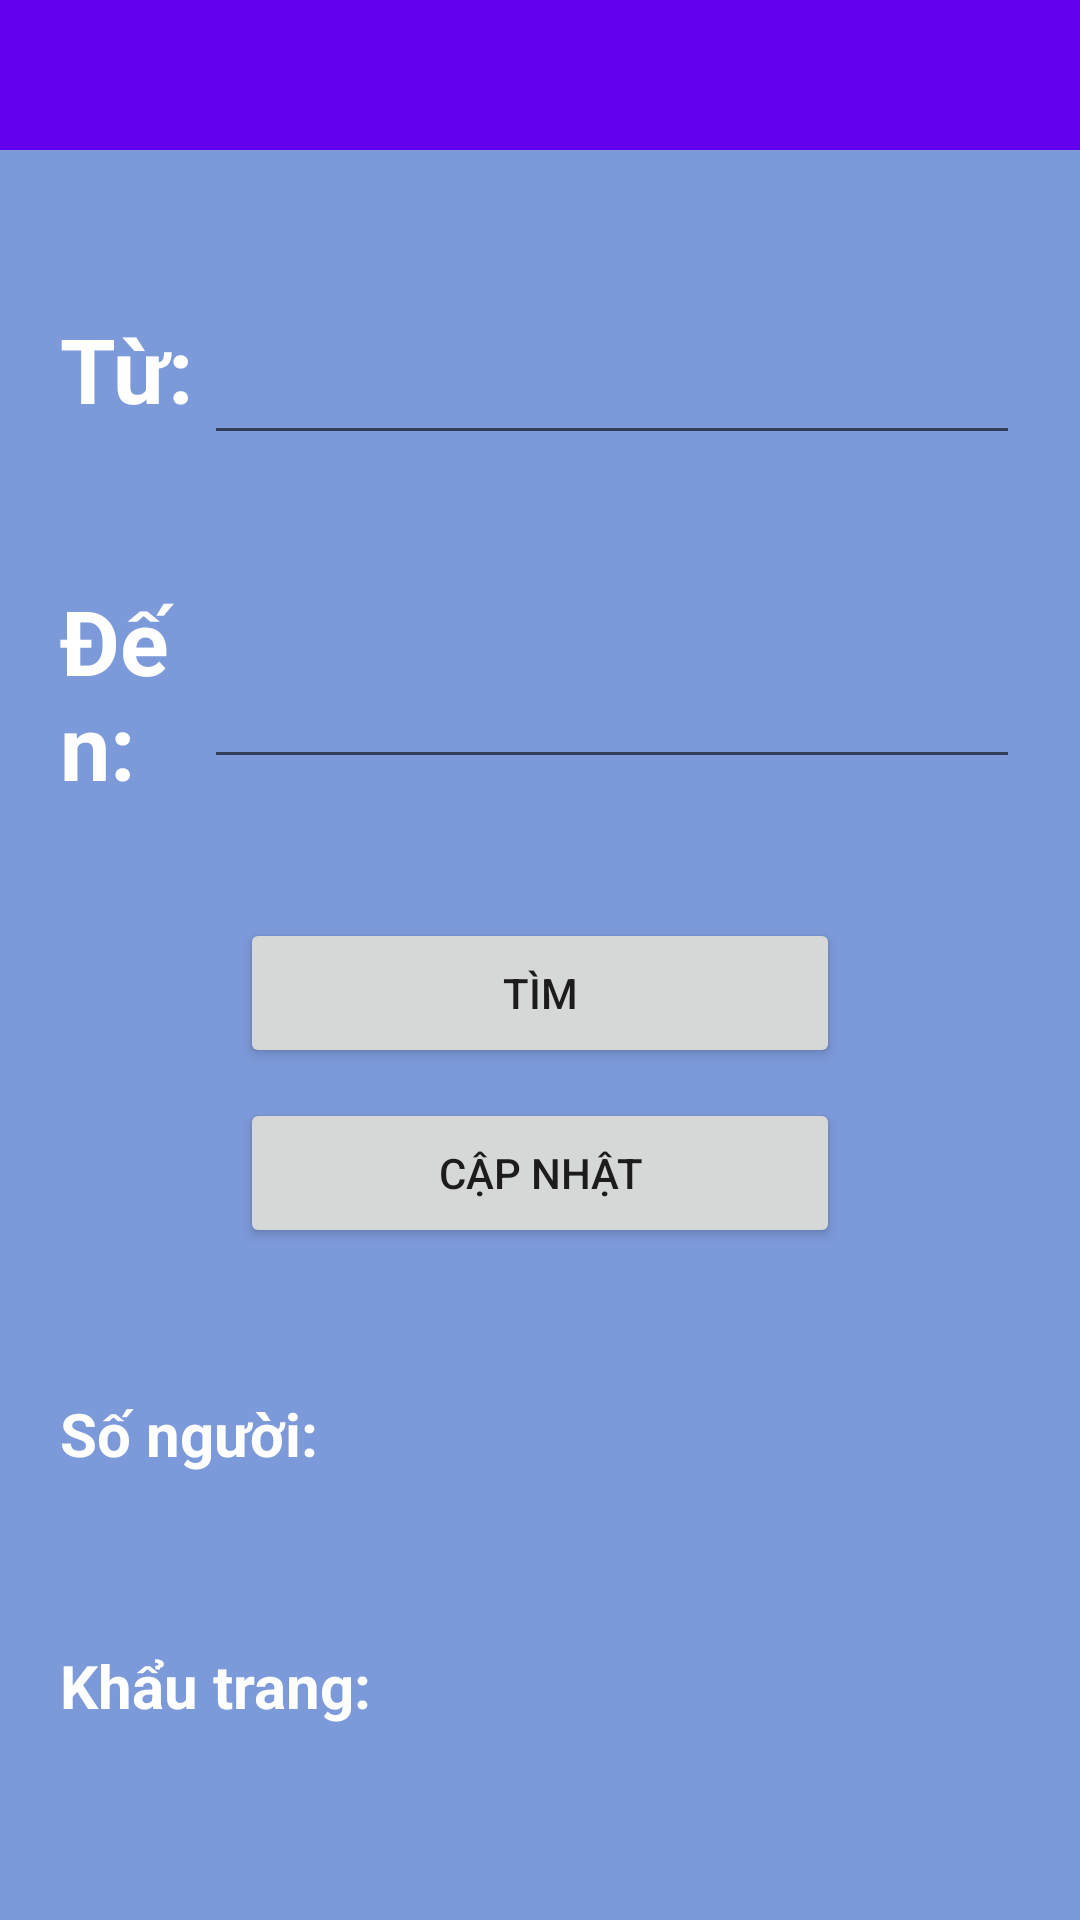

Here is an Android app screen rendered from its layout file. Give the layout XML and the strings, colors and styles it references.
<!-- AndroidManifest.xml: application theme Theme.PBL4 -->
<!-- res/layout/fragment_statistical.xml -->
<?xml version="1.0" encoding="utf-8"?>
<androidx.constraintlayout.widget.ConstraintLayout xmlns:android="http://schemas.android.com/apk/res/android"
    xmlns:tools="http://schemas.android.com/tools"
    android:layout_width="match_parent"
    android:layout_height="match_parent"
    android:background="@color/blue"
    xmlns:app="http://schemas.android.com/apk/res-auto"
    tools:context=".view.StatisticalFragment">

    <LinearLayout
        android:layout_width="match_parent"
        android:layout_height="match_parent"
        android:orientation="vertical">

        <androidx.appcompat.widget.Toolbar
            android:id="@+id/stasToolbar"
            android:layout_width="match_parent"
            android:layout_height="50dp"
            android:background="@color/purple_500"
            app:theme="@style/ThemeOverlay.AppCompat.Dark.ActionBar"/>
    <LinearLayout
        android:layout_width="match_parent"
        android:layout_height="match_parent"
        android:orientation="vertical"

        android:layout_margin="20dp">

        <LinearLayout
            android:layout_width="match_parent"
            android:layout_height="106dp"
            android:gravity="center"
            android:orientation="horizontal">

            <TextView
                android:id="@+id/textView1"
                android:layout_width="96dp"
                android:layout_height="wrap_content"
                android:layout_weight="1"
                android:text="Từ:"
                android:textSize="30dp"
                android:textStyle="bold"
                android:textColor="@color/white"/>

            <EditText
                android:id="@+id/txtFromStas"
                android:layout_width="wrap_content"
                android:layout_height="wrap_content"
                android:layout_weight="1"
                android:ems="10"
                android:gravity="center"
                android:inputType="date"
                android:textSize="30dp"
                android:textColor="@color/white"/>
        </LinearLayout>

        <LinearLayout
            android:layout_width="match_parent"
            android:layout_height="110dp"
            android:gravity="center"
            android:orientation="horizontal">

            <TextView
                android:id="@+id/textView2"
                android:layout_width="96dp"
                android:layout_height="wrap_content"
                android:layout_weight="1"
                android:text="Đến:"
                android:textSize="30dp"
                android:textStyle="bold"
                android:textColor="@color/white"/>

            <EditText
                android:id="@+id/txtToStas"
                android:layout_width="wrap_content"
                android:layout_height="wrap_content"
                android:layout_weight="1"
                android:ems="10"
                android:gravity="center"
                android:inputType="date"
                android:textSize="30dp"
                android:textColor="@color/white"/>
        </LinearLayout>
        <LinearLayout
            android:layout_width="match_parent"
            android:layout_height="150dp"
            android:orientation="vertical"
            android:gravity="center">
            <Button
                android:id="@+id/btnFindStas"
                android:layout_width="200dp"
                android:layout_height="50dp"
                android:layout_margin="5dp"
                android:text="Tìm"/>
            <Button
                android:id="@+id/btnReloadStas"
                android:layout_width="200dp"
                android:layout_height="50dp"
                android:layout_margin="5dp"
                android:text="Cập nhật"/>
        </LinearLayout>
        <LinearLayout
            android:layout_width="match_parent"
            android:layout_height="84dp"
            android:gravity="center"
            android:orientation="horizontal">

            <TextView
                android:id="@+id/textView6"
                android:layout_width="292dp"
                android:layout_height="wrap_content"
                android:layout_weight="1"
                android:textStyle="bold"
                android:text="Số người:"
                android:textSize="20dp"
                android:textColor="@color/white"/>

            <TextView
                android:id="@+id/txtCntNum"
                android:layout_width="245dp"
                android:layout_height="wrap_content"
                android:layout_weight="1"
                android:ems="10"
                android:gravity="center"
                android:textSize="20dp"
                android:textAlignment="center"
                android:textColor="@color/white"/>

            <TextView
                android:id="@+id/txtPerNum"
                android:layout_width="wrap_content"
                android:layout_height="wrap_content"
                android:layout_weight="1"
                android:ems="10"
                android:gravity="center"
                android:textSize="20dp"
                android:textAlignment="center"
                android:textColor="@color/white"/>
        </LinearLayout>
        <LinearLayout
            android:layout_width="match_parent"
            android:layout_height="84dp"
            android:gravity="center"
            android:orientation="horizontal">

            <TextView
                android:id="@+id/textView7"
                android:layout_width="292dp"
                android:layout_height="wrap_content"
                android:layout_weight="1"
                android:textStyle="bold"
                android:text="Khẩu trang:"
                android:textSize="20dp"
                android:textColor="@color/white"/>

            <TextView
                android:id="@+id/txtCntMask"
                android:layout_width="245dp"
                android:layout_height="wrap_content"
                android:layout_weight="1"
                android:ems="10"
                android:gravity="center"
                android:textSize="20dp"
                android:textAlignment="center"
                android:textColor="@color/white"/>

            <TextView
                android:id="@+id/txtPerMask"
                android:layout_width="wrap_content"
                android:layout_height="wrap_content"
                android:layout_weight="1"
                android:ems="10"
                android:gravity="center"
                android:textSize="20dp"
                android:textAlignment="center"
                android:textColor="@color/white"/>

        </LinearLayout>
        <LinearLayout
            android:layout_width="match_parent"
            android:layout_height="84dp"
            android:gravity="center"
            android:orientation="horizontal">

            <TextView
                android:id="@+id/textView8"
                android:layout_width="292dp"
                android:layout_height="wrap_content"
                android:layout_weight="1"
                android:textStyle="bold"
                android:text="Nhiệt độ trung bình:"
                android:textSize="20dp"
                android:textColor="@color/white"/>

            <TextView
                android:id="@+id/txtAvgTemp"
                android:layout_width="245dp"
                android:layout_height="wrap_content"
                android:layout_weight="1"
                android:ems="10"
                android:gravity="center"
                android:textAlignment="center"
                android:textSize="20dp"
                android:textColor="@color/white"/>


        </LinearLayout>
        <LinearLayout
            android:layout_width="match_parent"
            android:layout_height="84dp"
            android:gravity="center"
            android:orientation="horizontal">

            <TextView
                android:id="@+id/textView9"
                android:layout_width="292dp"
                android:layout_height="wrap_content"
                android:layout_weight="1"
                android:text="Số người rửa tay:"
                android:textSize="20dp"
                android:textStyle="bold"
                android:textColor="@color/white"/>

            <TextView
                android:id="@+id/txtCntHand"
                android:layout_width="245dp"
                android:layout_height="wrap_content"
                android:layout_weight="1"
                android:ems="10"
                android:gravity="center"
                android:textAlignment="center"
                android:textSize="20dp"
                android:textColor="@color/white"/>

            <TextView
                android:id="@+id/txtPerHand"
                android:layout_width="wrap_content"
                android:layout_height="wrap_content"
                android:layout_weight="1"
                android:ems="10"
                android:gravity="center"
                android:textSize="20dp"
                android:textAlignment="center"
                android:textColor="@color/white"/>
        </LinearLayout>
        <LinearLayout
            android:layout_width="match_parent"
            android:layout_height="84dp"
            android:gravity="center"
            android:orientation="horizontal">

            <TextView
                android:id="@+id/textView10"
                android:layout_width="292dp"
                android:layout_height="wrap_content"
                android:layout_weight="1"
                android:textStyle="bold"
                android:text="Mở cửa:"
                android:textSize="20dp"
                android:textColor="@color/white"/>

            <TextView
                android:id="@+id/txtCntOpen"
                android:layout_width="245dp"
                android:layout_height="wrap_content"
                android:layout_weight="1"
                android:ems="10"
                android:gravity="center"
                android:textSize="20dp"
                android:textAlignment="center"
                android:textColor="@color/white"/>

            <TextView
                android:id="@+id/txtPerOpen"
                android:layout_width="wrap_content"
                android:layout_height="wrap_content"
                android:layout_weight="1"
                android:ems="10"
                android:gravity="center"
                android:textSize="20dp"
                android:textAlignment="center"
                android:textColor="@color/white"/>
        </LinearLayout>

    </LinearLayout>
    </LinearLayout>


</androidx.constraintlayout.widget.ConstraintLayout>
<!-- resources referenced by this layout -->
<resources>
  <color name="blue">#7c99d9</color>
  <color name="purple_500">#FF6200EE</color>
  <color name="white">#FFFFFFFF</color>
  <style name="Theme.PBL4" parent="Theme.MaterialComponents.DayNight.NoActionBar">
          
          <item name="colorPrimary">@color/purple_500</item>
          <item name="colorPrimaryVariant">@color/purple_700</item>
          <item name="colorOnPrimary">@color/white</item>
          
          <item name="colorSecondary">@color/teal_200</item>
          <item name="colorSecondaryVariant">@color/teal_700</item>
          <item name="colorOnSecondary">@color/black</item>
          
          <item name="android:statusBarColor" tools:targetApi="l">?attr/colorPrimaryVariant</item>
          
      </style>
  <color name="purple_700">#FF3700B3</color>
  <color name="teal_200">#FF03DAC5</color>
  <color name="teal_700">#FF018786</color>
  <color name="black">#FF000000</color>
</resources>
